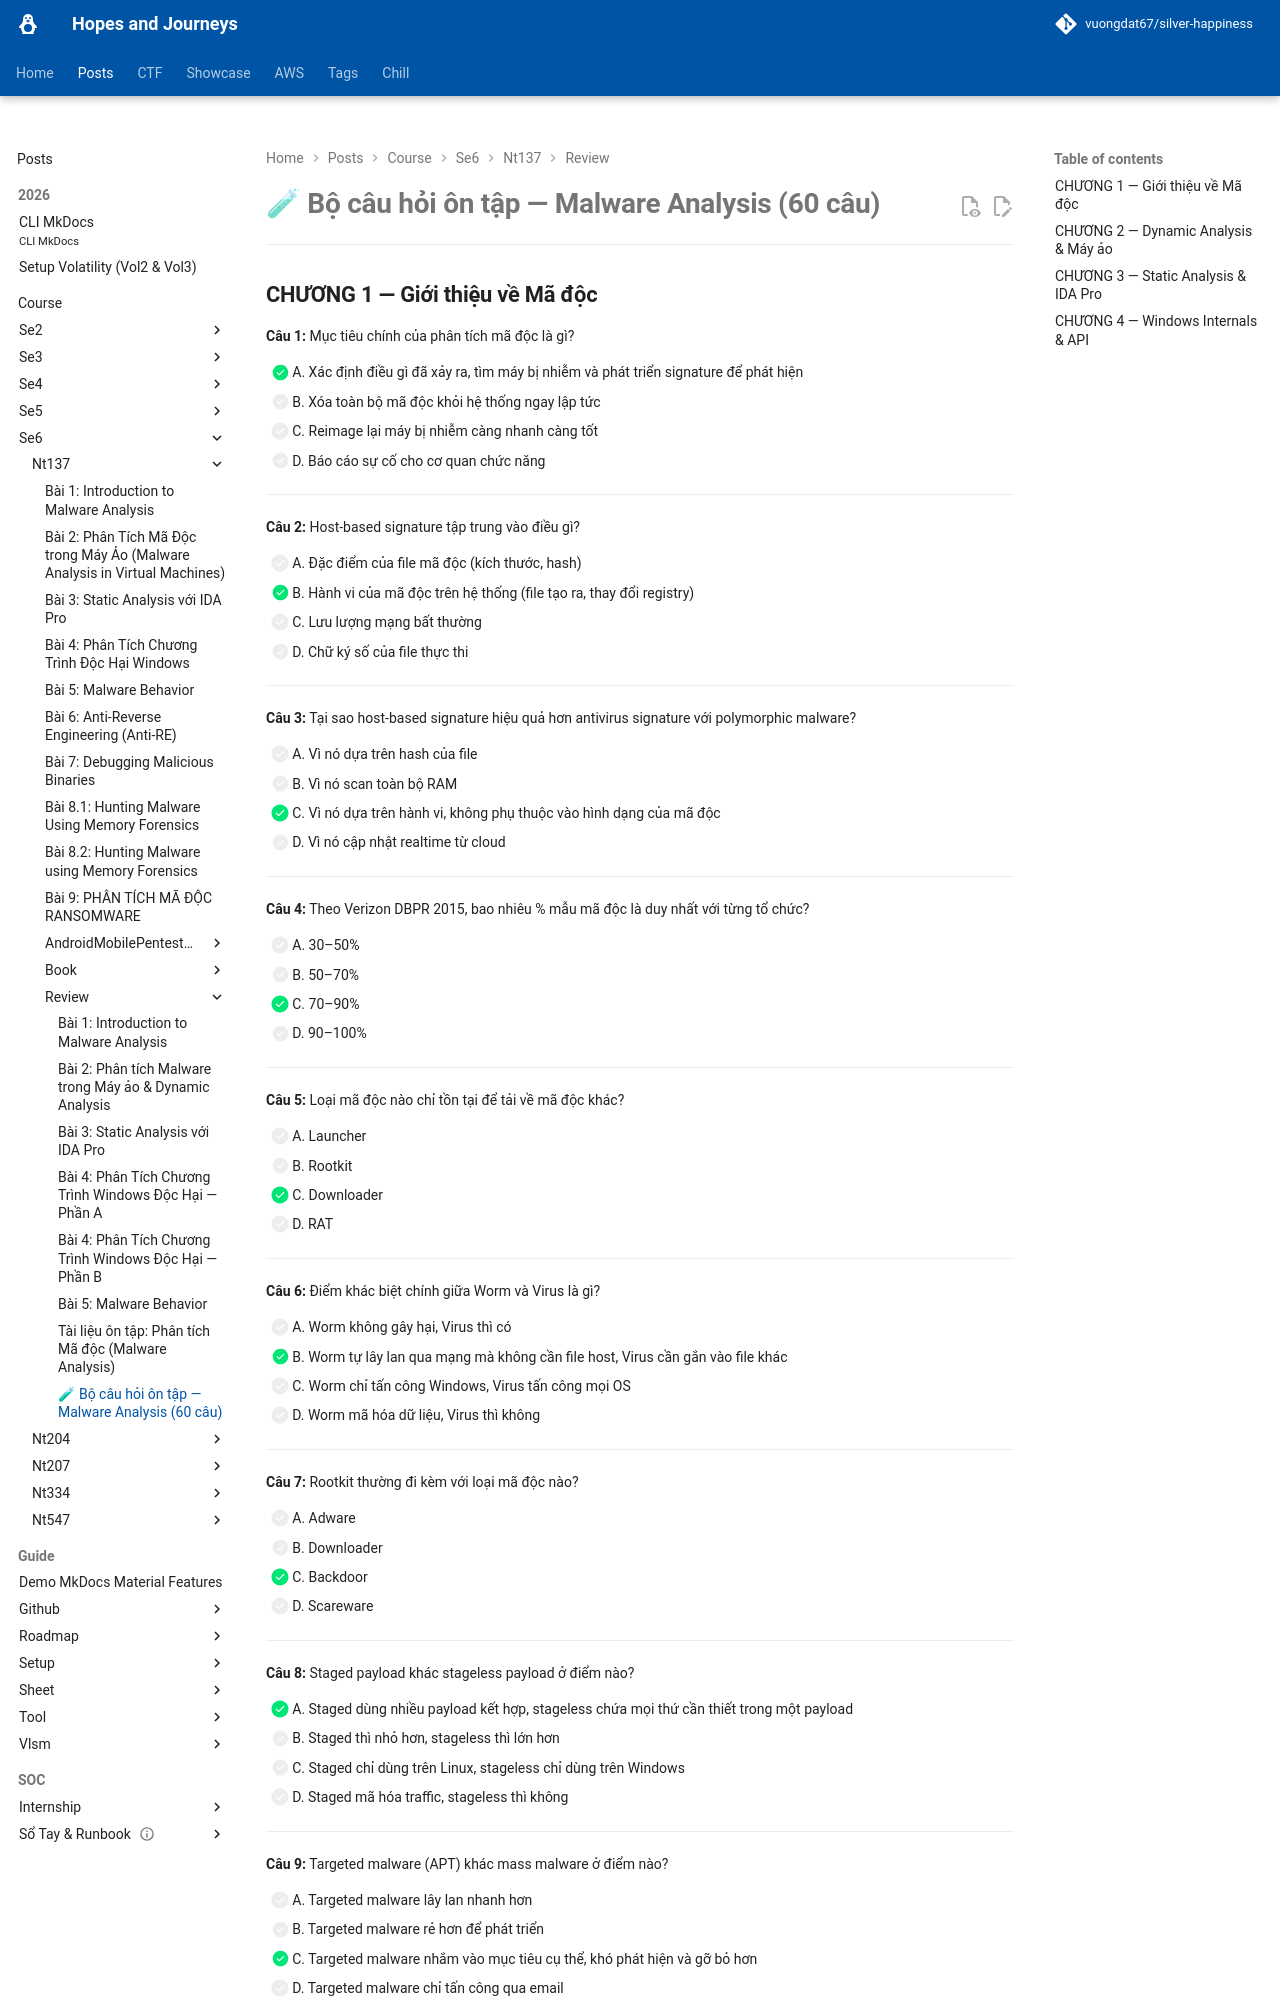

repository: vuongdat67/silver-happiness · page: posts/course/se6/nt137/review/questions/index.html · generator: mkdocs

# 🧪 Bộ câu hỏi ôn tập — Malware Analysis (60 câu)

---

## CHƯƠNG 1 — Giới thiệu về Mã độc

**Câu 1:** Mục tiêu chính của phân tích mã độc là gì?

- [x] A. Xác định điều gì đã xảy ra, tìm máy bị nhiễm và phát triển signature để phát hiện
- [ ] B. Xóa toàn bộ mã độc khỏi hệ thống ngay lập tức
- [ ] C. Reimage lại máy bị nhiễm càng nhanh càng tốt
- [ ] D. Báo cáo sự cố cho cơ quan chức năng

---

**Câu 2:** Host-based signature tập trung vào điều gì?

- [ ] A. Đặc điểm của file mã độc (kích thước, hash)
- [x] B. Hành vi của mã độc trên hệ thống (file tạo ra, thay đổi registry)
- [ ] C. Lưu lượng mạng bất thường
- [ ] D. Chữ ký số của file thực thi

---

**Câu 3:** Tại sao host-based signature hiệu quả hơn antivirus signature với polymorphic malware?

- [ ] A. Vì nó dựa trên hash của file
- [ ] B. Vì nó scan toàn bộ RAM
- [x] C. Vì nó dựa trên hành vi, không phụ thuộc vào hình dạng của mã độc
- [ ] D. Vì nó cập nhật realtime từ cloud

---

**Câu 4:** Theo Verizon DBPR 2015, bao nhiêu % mẫu mã độc là duy nhất với từng tổ chức?

- [ ] A. 30–50%
- [ ] B. 50–70%
- [x] C. 70–90%
- [ ] D. 90–100%

---

**Câu 5:** Loại mã độc nào chỉ tồn tại để tải về mã độc khác?

- [ ] A. Launcher
- [ ] B. Rootkit
- [x] C. Downloader
- [ ] D. RAT

---

**Câu 6:** Điểm khác biệt chính giữa Worm và Virus là gì?

- [ ] A. Worm không gây hại, Virus thì có
- [x] B. Worm tự lây lan qua mạng mà không cần file host, Virus cần gắn vào file khác
- [ ] C. Worm chỉ tấn công Windows, Virus tấn công mọi OS
- [ ] D. Worm mã hóa dữ liệu, Virus thì không

---

**Câu 7:** Rootkit thường đi kèm với loại mã độc nào?

- [ ] A. Adware
- [ ] B. Downloader
- [x] C. Backdoor
- [ ] D. Scareware

---

**Câu 8:** Staged payload khác stageless payload ở điểm nào?

- [x] A. Staged dùng nhiều payload kết hợp, stageless chứa mọi thứ cần thiết trong một payload
- [ ] B. Staged thì nhỏ hơn, stageless thì lớn hơn
- [ ] C. Staged chỉ dùng trên Linux, stageless chỉ dùng trên Windows
- [ ] D. Staged mã hóa traffic, stageless thì không

---

**Câu 9:** Targeted malware (APT) khác mass malware ở điểm nào?

- [ ] A. Targeted malware lây lan nhanh hơn
- [ ] B. Targeted malware rẻ hơn để phát triển
- [x] C. Targeted malware nhắm vào mục tiêu cụ thể, khó phát hiện và gỡ bỏ hơn
- [ ] D. Targeted malware chỉ tấn công qua email

---

**Câu 10:** Packer/Crypter được dùng để làm gì?

- [ ] A. Tăng tốc độ thực thi của mã độc
- [x] B. Nén/mã hóa mã độc để tránh bị antivirus phát hiện
- [ ] C. Tạo ra nhiều biến thể mã độc khác nhau
- [ ] D. Khai thác lỗ hổng trong hệ thống

---

**Câu 11:** Phương pháp phân tích nào phù hợp nhất khi mã độc bị obfuscate nặng?
